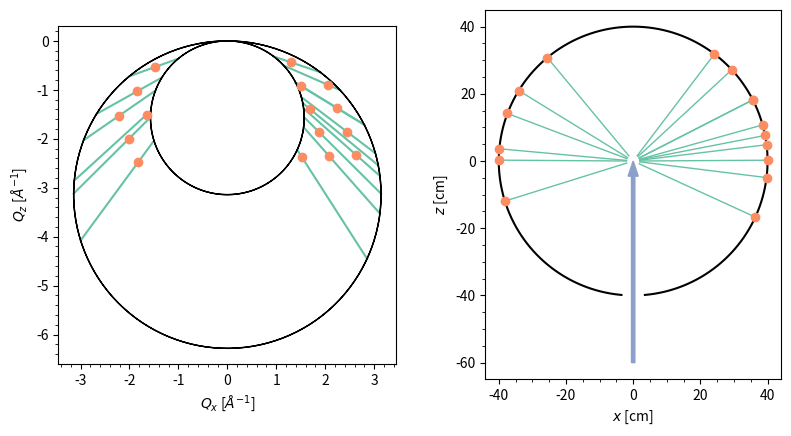

Source code (Python):
#/usr/bin/env python

import numpy as np
import matplotlib.pyplot as plt

import scipy.linalg

plt.rcParams['axes.prop_cycle'] = plt.cycler(color=plt.cm.Set2.colors)

l2 = 0.4

a = 13
b = 12
gamma = np.deg2rad(110)

lamda_min, lamda_max = 2, 4

G = np.array([[a**2,a*b*np.cos(gamma)],
              [a*b*np.cos(gamma),b**2]])

G_inv = np.linalg.inv(G)

t = np.rad2deg(10)

B = scipy.linalg.cholesky(G_inv)
U = np.array([[np.cos(t),np.sin(t)],[-np.sin(t),np.cos(t)]])

UB = np.dot(U, B)

h = np.arange(-5,5+1,1)
k = np.arange(-5,5+1,1)

h, k = np.meshgrid(h, k)

h, k = h.flatten(), k.flatten()

Qx, Qz = 2*np.pi*np.einsum('ij,jk->ik', UB, [h,k])

Q = np.sqrt(Qx**2+Qz**2)

lamda = -4*np.pi*Qz/Q**2

mask = (lamda > lamda_min) & (lamda < lamda_max)

Qx, Qz, Q, lamda = Qx[mask], Qz[mask], Q[mask], lamda[mask]

d = 2*np.pi/Q

theta = np.arcsin(0.5*lamda/d)
phi = np.arctan2(0, Qx)

x, z = l2*np.sin(2*theta)*np.cos(phi), l2*np.cos(2*theta)

wl = np.linspace(lamda_min, lamda_max)

x_hat, z_hat = x/l2, z/l2

tt = 2*np.deg2rad(np.linspace(0,360,500))

fig, ax = plt.subplots(1, 2, figsize=(9.6,4.8))
ax[0].plot(2*np.pi/lamda_min*np.sin(tt), 2*np.pi/lamda_min*(np.cos(tt)-1), linewidth=1, linestyle='-', color='k', zorder=10)
ax[0].plot(2*np.pi/lamda_max*np.sin(tt), 2*np.pi/lamda_max*(np.cos(tt)-1), linewidth=1, linestyle='-', color='k', zorder=10)
ax[0].scatter(Qx, Qz, color='C1', zorder=10)
ax[0].set_aspect(1)
ax[0].minorticks_on()
ax[0].set_xlabel(r'$Q_x$ [$\AA^{-1}$]')
ax[0].set_ylabel(r'$Q_z$ [$\AA^{-1}$]')

for _x, _z in zip(x, z):
    ax[0].plot(2*np.pi/wl*_x/l2, 2*np.pi/wl*(_z/l2-1), color='C0')

t = np.deg2rad(np.linspace(-175,175,500)+90)

ax[1].plot(100*l2*np.cos(t), 100*l2*np.sin(t), color='k')
ax[1].scatter(x*100, z*100, color='C1', zorder=10)
ax[1].set_aspect(1)
ax[1].minorticks_on()
ax[1].set_xlabel(r'$x$ [cm]')
ax[1].set_ylabel(r'$z$ [cm]')
ax[1].arrow(0, -l2*150, 0, l2*150, length_includes_head=True, 
            head_width=3, width=1, color='C2', zorder=10)

for _x, _z in zip(x, z):
    ax[1].plot([_x*5,_x*100], [_z*5,_z*100], linestyle='-', linewidth=1, color='C0')
